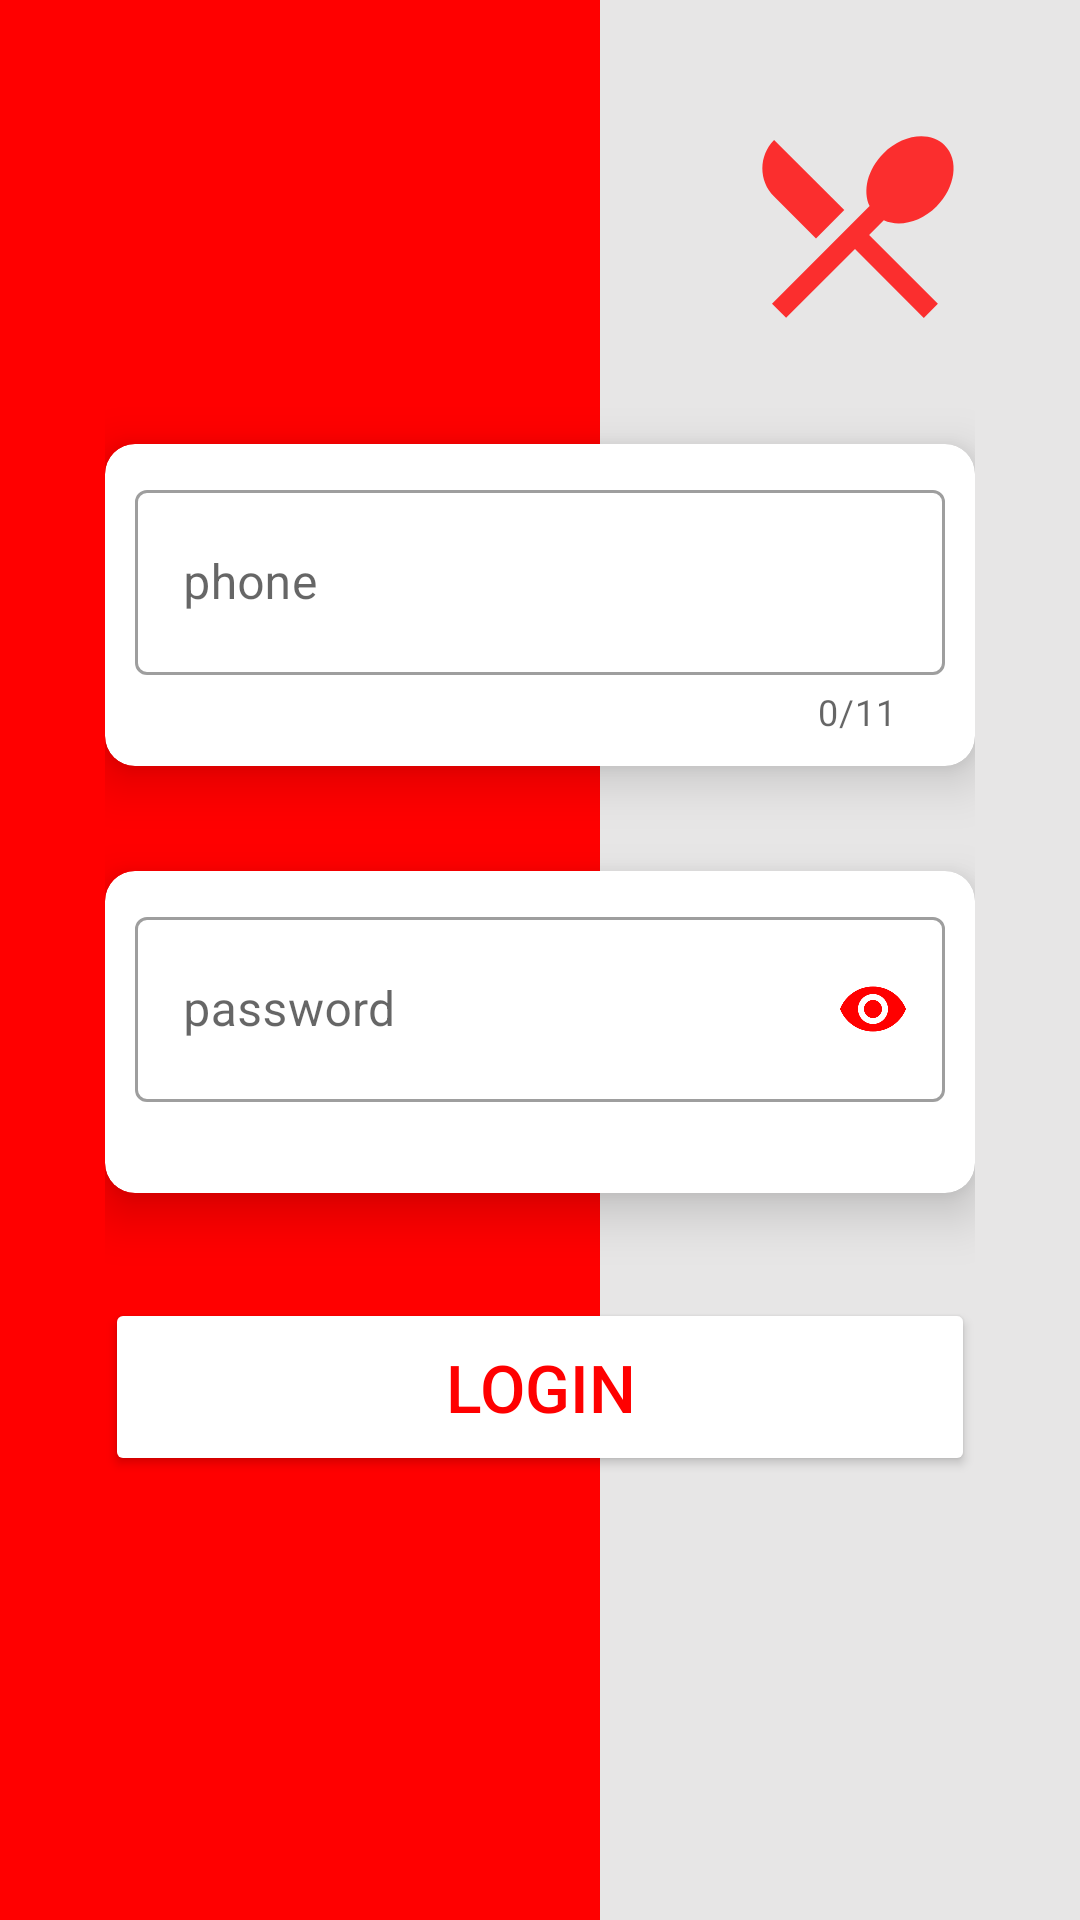

The Android layout XML behind this screen, and the referenced resources:
<!-- AndroidManifest.xml: application theme AppTheme -->
<!-- res/layout/activity_login.xml -->
<?xml version="1.0" encoding="utf-8"?>
<ScrollView xmlns:android="http://schemas.android.com/apk/res/android"
    xmlns:app="http://schemas.android.com/apk/res-auto"
    xmlns:tools="http://schemas.android.com/tools"
    android:layout_width="match_parent"
    android:layout_height="match_parent"
    android:background="@drawable/bg_1_red_1_white"
    android:fillViewport="true"
    tools:context=".ui.login.LoginActivity">
    
    <androidx.constraintlayout.widget.ConstraintLayout
        android:layout_width="match_parent"
        android:layout_height="wrap_content"
        android:paddingStart="@dimen/m_large"
        android:paddingEnd="@dimen/m_large">

        
        <ImageView
            android:layout_width="@dimen/restaurant_icon"
            android:layout_height="@dimen/restaurant_icon"
            android:layout_marginTop="@dimen/m_large"
            android:src="@drawable/ic_lock_restaurant"
            app:layout_constraintEnd_toEndOf="parent"
            app:layout_constraintTop_toTopOf="parent" />

        
        <androidx.cardview.widget.CardView
            android:id="@+id/cv_phone"
            android:layout_width="match_parent"
            android:layout_height="wrap_content"
            app:cardBackgroundColor="@android:color/white"
            app:cardCornerRadius="@dimen/m_small"
            app:cardElevation="@dimen/m_small"
            app:layout_constraintBottom_toTopOf="@id/cv_password"
            app:layout_constraintTop_toTopOf="parent"
            app:layout_constraintVertical_chainStyle="packed">
            
            <com.google.android.material.textfield.TextInputLayout
                android:id="@+id/tl_phone"
                style="@style/Widget.MaterialComponents.TextInputLayout.OutlinedBox"
                android:layout_width="match_parent"
                android:layout_height="wrap_content"
                android:layout_margin="@dimen/m_small"
                android:hint="@string/phone"
                app:counterEnabled="true"
                app:counterMaxLength="11"
                app:errorEnabled="true">

                <EditText
                    android:id="@+id/et_phone"
                    android:layout_width="match_parent"
                    android:layout_height="wrap_content"
                    android:inputType="phone"
                    android:padding="@dimen/m_2xSmall" />
            </com.google.android.material.textfield.TextInputLayout>
        </androidx.cardview.widget.CardView>

        
        <androidx.cardview.widget.CardView
            android:id="@+id/cv_password"
            android:layout_width="match_parent"
            android:layout_height="wrap_content"
            android:layout_marginTop="@dimen/m_large"
            app:cardBackgroundColor="@android:color/white"
            app:cardCornerRadius="@dimen/m_small"
            app:cardElevation="@dimen/m_small"
            app:layout_constraintBottom_toTopOf="@id/btn_login"
            app:layout_constraintTop_toBottomOf="@id/cv_phone">
            
            <com.google.android.material.textfield.TextInputLayout
                android:id="@+id/tl_password"
                style="@style/Widget.MaterialComponents.TextInputLayout.OutlinedBox"
                android:layout_width="match_parent"
                android:layout_height="wrap_content"
                android:layout_margin="@dimen/m_small"
                android:hint="@string/password"
                app:errorEnabled="true"
                app:passwordToggleEnabled="true"
                app:passwordToggleTint="@color/colorPrimary">

                <EditText
                    android:id="@+id/et_password"
                    android:layout_width="match_parent"
                    android:layout_height="wrap_content"
                    android:inputType="textPassword"
                    android:padding="@dimen/m_2xSmall" />
            </com.google.android.material.textfield.TextInputLayout>
        </androidx.cardview.widget.CardView>

        
        <Button
            android:id="@+id/btn_login"
            android:layout_width="match_parent"
            android:layout_height="wrap_content"
            android:layout_marginTop="@dimen/m_large"
            android:backgroundTint="@android:color/white"
            android:paddingTop="@dimen/m_xSmall"
            android:paddingBottom="@dimen/m_xSmall"
            android:text="@string/login"
            android:textColor="@color/colorPrimary"
            android:textSize="22sp"
            app:layout_constraintBottom_toBottomOf="parent"
            app:layout_constraintTop_toBottomOf="@id/cv_password" />

    </androidx.constraintlayout.widget.ConstraintLayout>
</ScrollView>
<!-- resources referenced by this layout -->
<resources>
  <color name="colorPrimary">#F00</color>
  <dimen name="m_2xSmall">20dp</dimen>
  <dimen name="m_large">35dp</dimen>
  <dimen name="m_small">10dp</dimen>
  <dimen name="m_xSmall">15dp</dimen>
  <dimen name="restaurant_icon">80dp</dimen>
  <!-- drawable bg_1_red_1_white (drawable) -->
  <?xml version="1.0" encoding="utf-8"?>
  <layer-list xmlns:android="http://schemas.android.com/apk/res/android">
  
      <item>
          <shape android:shape="rectangle">
              <solid android:color="@color/colorPrimary" />
          </shape>
      </item>
  
      <item android:left="200dp">
          <shape android:shape="rectangle">
              <solid android:color="@color/colorBg" />
          </shape>
      </item>
  
  </layer-list>
  <!-- drawable ic_lock_restaurant (drawable-anydpi) -->
  <vector xmlns:android="http://schemas.android.com/apk/res/android"
      android:width="24dp"
      android:height="24dp"
      android:viewportWidth="24"
      android:viewportHeight="24"
      android:tint="#FF0000"
      android:alpha="0.8">
      <path
          android:fillColor="#FF000000"
          android:pathData="M8.1,13.34l2.83,-2.83L3.91,3.5c-1.56,1.56 -1.56,4.09 0,5.66l4.19,4.18zM14.88,11.53c1.53,0.71 3.68,0.21 5.27,-1.38 1.91,-1.91 2.28,-4.65 0.81,-6.12 -1.46,-1.46 -4.2,-1.1 -6.12,0.81 -1.59,1.59 -2.09,3.74 -1.38,5.27L3.7,19.87l1.41,1.41L12,14.41l6.88,6.88 1.41,-1.41L13.41,13l1.47,-1.47z"/>
  </vector>
  <string name="login">login</string>
  <string name="password">password</string>
  <string name="phone">phone</string>
  <style name="AppTheme" parent="Theme.MaterialComponents.Light.NoActionBar">
          
          <item name="colorPrimary">@color/colorPrimary</item>
          <item name="colorPrimaryDark">@color/colorPrimaryDark</item>
          <item name="colorAccent">@color/colorAccent</item>
          <item name="android:statusBarColor">@color/colorBg</item>
          <item name="android:windowLightStatusBar" tools:targetApi="o_mr1">true</item>
          <item name="android:navigationBarColor">@color/colorPrimary</item>
          <item name="android:windowLightNavigationBar" tools:targetApi="o_mr1">false</item>
      </style>
  <color name="colorBg">#E7E6E6</color>
  <color name="colorPrimaryDark">#D50000</color>
  <color name="colorAccent">#fff</color>
</resources>
